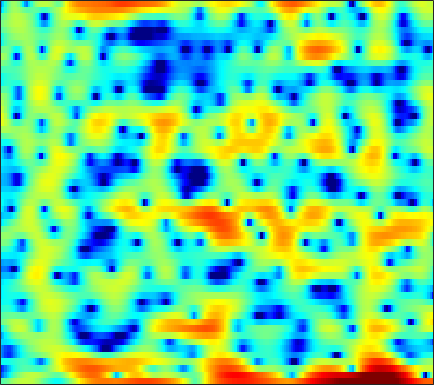

The data file committed next to this chart (first rows):
-1.7117, -1.4582, -0.99624, -0.42483, 0.039399, 0.61154, 1.136, 1.477, 1.8448, 2.1288, 2.298, 2.3613, 2.3398, 2.2116, 2.0412, 1.7099, 1.2452, 0.82622, 0.18686, -0.53845, -1.3748, -1.9927, -2.7925, -3.4681
-10.76, -9.261, -7.343, -5.591, -4.411, -3.002, -1.79, -0.9991, -0.1007, 0.6366, 1.221, 1.565, 1.897, 2.096, 2.168, 2.166, 2.053, 1.903, 1.613, 1.238, 0.7868, 0.4178, -0.1085, -0.625
-12.8, -11.29, -9.281, -7.498, -6.33, -4.989, -3.889, -3.21, -2.501, -1.995, -1.69, -1.585, -1.593, -1.748, -1.939, -2.22, -2.482, -2.599, -2.552, -2.215, -1.605, -1.021, -0.1379, 0.783
-4.11, -4.163, -4.117, -3.951, -3.763, -3.447, -3.094, -2.82, -2.496, -2.269, -2.177, -2.238, -2.512, -3.06, -3.699, -4.91, -6.624, -8.209, -10.03, -9.612, -7.001, -4.848, -2.334, -0.2625
-8.426, -9.658, -11.28, -12.28, -12.15, -10.88, -9.075, -7.734, -6.144, -4.819, -3.743, -3.085, -2.381, -1.844, -1.528, -1.192, -0.9042, -0.6917, -0.3526, 0.05463, 0.5397, 0.9496, 1.537, 2.133
-8.409, -9.464, -10.81, -11.6, -11.48, -10.35, -8.657, -7.332, -5.694, -4.273, -3.064, -2.286, -1.393, -0.6493, -0.1708, 0.3774, 0.851, 1.159, 1.523, 1.833, 2.1, 2.273, 2.47, 2.621
-5.846, -5.778, -5.541, -5.158, -4.795, -4.209, -3.539, -3.003, -2.283, -1.6, -0.9664, -0.5341, -0.01952, 0.4247, 0.7132, 1.048, 1.335, 1.518, 1.724, 1.889, 2.011, 2.07, 2.094, 2.038
-8.074, -6.602, -4.889, -3.469, -2.572, -1.569, -0.7584, -0.2619, 0.2588, 0.6359, 0.8704, 0.9631, 0.9889, 0.9265, 0.8403, 0.7185, 0.6361, 0.6269, 0.7085, 0.8878, 1.121, 1.291, 1.454, 1.502
-5.142, -3.612, -1.841, -0.4273, 0.4296, 1.337, 1.99, 2.324, 2.559, 2.57, 2.338, 1.981, 1.227, 0.1109, -0.9988, -2.884, -5.01, -6.171, -5.839, -3.887, -1.853, -0.6267, 0.5596, 1.273
-0.8876, -0.4059, 0.2496, 0.8462, 1.231, 1.637, 1.907, 2.017, 2.032, 1.889, 1.56, 1.169, 0.4314, -0.6029, -1.609, -3.257, -5.029, -5.916, -5.573, -3.823, -1.922, -0.7403, 0.4309, 1.16
-1.796, -1.444, -1.074, -0.8403, -0.7475, -0.7256, -0.8101, -0.9114, -1.07, -1.207, -1.283, -1.278, -1.212, -1.103, -0.9956, -0.8262, -0.595, -0.3585, 0.0509, 0.5502, 1.07, 1.432, 1.827, 2.069
-3.415, -3.075, -2.864, -2.927, -3.169, -3.784, -4.735, -5.687, -7.148, -8.399, -8.519, -7.636, -5.806, -3.956, -2.73, -1.338, -0.1966, 0.5199, 1.326, 1.974, 2.483, 2.783, 3.066, 3.203
-4.6, -4.219, -3.972, -4.025, -4.292, -4.987, -6.169, -7.454, -9.801, -12.63, -13.36, -11.2, -7.695, -4.869, -3.193, -1.415, -0.03233, 0.7953, 1.676, 2.338, 2.82, 3.075, 3.282, 3.354
-5.052, -4.595, -4.138, -3.849, -3.743, -3.724, -3.801, -3.89, -3.969, -3.888, -3.545, -3.083, -2.267, -1.334, -0.624, 0.2618, 1.028, 1.511, 2.018, 2.372, 2.581, 2.644, 2.617, 2.487
-5.042, -4.572, -4.012, -3.52, -3.183, -2.756, -2.344, -2.021, -1.568, -1.071, -0.5196, -0.08561, 0.4988, 1.067, 1.464, 1.92, 2.265, 2.436, 2.536, 2.48, 2.27, 2.017, 1.574, 1.038
-5.499, -5.085, -4.583, -4.124, -3.762, -3.228, -2.601, -2.05, -1.22, -0.3287, 0.5656, 1.202, 1.977, 2.639, 3.033, 3.409, 3.589, 3.582, 3.365, 2.893, 2.151, 1.42, 0.2114, -1.222
-7.475, -7.066, -6.86, -6.977, -7.208, -7.385, -6.838, -5.833, -3.944, -1.923, -0.0859, 1.112, 2.455, 3.498, 4.087, 4.615, 4.848, 4.821, 4.498, 3.81, 2.703, 1.53, -0.6058, -3.653
-9.747, -9.163, -9.23, -10.3, -12.09, -16.76, -22.71, -15.44, -8.912, -4.884, -2.05, -0.4058, 1.342, 2.659, 3.413, 4.136, 4.55, 4.66, 4.537, 4.103, 3.34, 2.544, 1.208, -0.4051
-8.038, -7.731, -7.543, -7.646, -7.778, -7.849, -7.487, -6.875, -5.634, -4.155, -2.647, -1.56, -0.2416, 0.889, 1.618, 2.409, 2.981, 3.266, 3.447, 3.41, 3.168, 2.875, 2.346, 1.716
-5.042, -4.941, -4.896, -4.96, -5.037, -5.168, -5.23, -5.198, -4.995, -4.546, -3.809, -3.079, -1.991, -0.8393, -0.01834, 0.9579, 1.758, 2.226, 2.676, 2.929, 3.005, 2.961, 2.776, 2.49
-2.266, -2.273, -2.454, -2.813, -3.242, -4.044, -5.189, -6.28, -8.011, -9.481, -9.231, -7.735, -5.178, -2.849, -1.405, 0.1339, 1.284, 1.927, 2.529, 2.887, 3.036, 3.037, 2.937, 2.736
-0.02981, -0.03819, -0.2238, -0.6307, -1.137, -2.092, -3.532, -5.001, -7.669, -10.88, -11.11, -8.455, -4.929, -2.243, -0.7484, 0.7326, 1.739, 2.237, 2.599, 2.676, 2.525, 2.292, 1.909, 1.502
0.5578, 0.661, 0.719, 0.6507, 0.5321, 0.2542, -0.1113, -0.4344, -0.79, -0.9488, -0.761, -0.4088, 0.2913, 1.047, 1.545, 2.049, 2.305, 2.311, 2.052, 1.452, 0.5004, -0.4537, -2.06, -3.775
-1.357, -0.9868, -0.506, -0.07484, 0.2195, 0.5467, 0.8469, 1.055, 1.315, 1.598, 1.887, 2.104, 2.369, 2.535, 2.591, 2.521, 2.252, 1.897, 1.195, 0.1779, -1.263, -2.721, -5.415, -9.569
-5.69, -4.552, -3.401, -2.494, -1.911, -1.169, -0.4294, 0.1604, 0.9069, 1.583, 2.139, 2.456, 2.714, 2.757, 2.657, 2.316, 1.765, 1.225, 0.3902, -0.5065, -1.383, -1.989, -2.65, -3.143
-7.091, -6.36, -6.014, -6.042, -6.072, -5.446, -4, -2.611, -0.7903, 0.7267, 1.866, 2.474, 2.924, 3.002, 2.781, 2.123, 1.023, -0.08448, -1.866, -3.599, -4.401, -4.043, -2.841, -1.453
-4.614, -5.481, -7.348, -10.92, -16.13, -22.03, -10.44, -6.26, -2.683, -0.302, 1.339, 2.175, 2.846, 3.036, 2.851, 2.142, 0.7935, -0.75, -3.899, -9.115, -13.47, -8.849, -3.949, -0.938
-3.971, -4.542, -5.346, -6.041, -6.38, -6.178, -5.189, -4.144, -2.628, -1.219, -0.04375, 0.6594, 1.364, 1.751, 1.856, 1.724, 1.311, 0.853, 0.165, -0.4093, -0.5726, -0.3602, 0.252, 0.9925
-4.734, -4.825, -4.94, -4.989, -4.962, -4.76, -4.329, -3.898, -3.167, -2.31, -1.428, -0.7812, 0.0146, 0.6687, 1.073, 1.472, 1.732, 1.848, 1.942, 2.002, 2.06, 2.103, 2.163, 2.172
-6.238, -6.051, -6.01, -6.144, -6.277, -6.466, -6.529, -6.373, -5.81, -4.859, -3.649, -2.683, -1.459, -0.3297, 0.4019, 1.236, 1.907, 2.311, 2.725, 3.018, 3.196, 3.256, 3.227, 3.046
-7.246, -7.12, -7.34, -8.021, -8.878, -10.56, -12.91, -14.6, -14.29, -11.01, -7.685, -5.615, -3.374, -1.587, -0.5034, 0.686, 1.625, 2.195, 2.796, 3.234, 3.529, 3.658, 3.694, 3.576
-6.888, -6.972, -7.365, -8.136, -9.057, -10.73, -13.02, -14.66, -14.38, -11.27, -8.035, -6.025, -3.85, -2.144, -1.1, 0.03797, 0.9457, 1.503, 2.121, 2.616, 3, 3.216, 3.408, 3.481
-5.822, -5.94, -6.172, -6.481, -6.712, -6.966, -7.07, -6.949, -6.421, -5.545, -4.459, -3.618, -2.554, -1.653, -1.083, -0.4703, 0.01674, 0.3351, 0.7467, 1.19, 1.676, 2.045, 2.518, 2.91
-5.028, -5.263, -5.575, -5.736, -5.652, -5.356, -4.761, -4.205, -3.41, -2.61, -1.878, -1.422, -0.973, -0.7808, -0.8031, -1.085, -1.565, -1.95, -2.237, -1.949, -1.034, -0.1081, 1.132, 2.186
-5.295, -6.326, -8.002, -9.386, -9.447, -7.769, -5.437, -3.828, -2.097, -0.7979, 0.109, 0.532, 0.7159, 0.4751, -0.06345, -1.349, -3.602, -6.349, -13.1, -15.07, -6.671, -3.169, -0.1149, 1.871
-5.684, -7.002, -9.817, -14.12, -14.81, -10.01, -5.795, -3.578, -1.412, 0.09129, 1.046, 1.468, 1.666, 1.471, 1.066, 0.1903, -1.043, -2.095, -3.197, -3.212, -1.992, -0.7293, 0.825, 2.063
-4.238, -4.146, -4.194, -4.119, -3.847, -3.037, -1.969, -1.136, -0.1053, 0.7168, 1.28, 1.535, 1.685, 1.587, 1.399, 1.013, 0.5897, 0.3082, 0.07775, 0.09363, 0.3637, 0.6825, 1.147, 1.558
-1.874, -1.389, -0.9452, -0.602, -0.3772, -0.04024, 0.308, 0.5938, 0.9542, 1.232, 1.43, 1.487, 1.414, 1.174, 0.8781, 0.3756, -0.1895, -0.5758, -0.941, -0.9996, -0.7378, -0.4091, 0.1335, 0.5816
1.318, 1.413, 1.419, 1.294, 1.172, 0.9695, 0.8389, 0.8008, 0.8291, 0.9417, 1.049, 1.066, 0.9011, 0.479, -0.0666, -1.154, -2.738, -4.226, -6.211, -6.819, -5.28, -3.625, -1.696, -0.3068
3.694, 3.24, 2.454, 1.426, 0.5572, -0.7298, -1.841, -2.335, -2.287, -1.595, -0.7676, -0.2355, 0.1711, 0.1371, -0.229, -1.284, -3.168, -5.319, -9.457, -11.53, -7.244, -4.285, -1.529, 0.2455
3.934, 3.104, 1.679, -0.2055, -2.1, -5.542, -11.41, -20.4, -13.75, -7.277, -3.921, -2.304, -0.8632, -0.06141, 0.2273, 0.2349, -0.04633, -0.3472, -0.6775, -0.6753, -0.262, 0.2319, 0.9453, 1.567
2.817, 2.011, 0.7131, -0.866, -2.244, -4.244, -6.072, -6.896, -6.697, -5.372, -3.728, -2.565, -1.237, -0.1872, 0.4112, 0.997, 1.363, 1.525, 1.648, 1.702, 1.704, 1.681, 1.574, 1.393
1.889, 1.305, 0.3473, -0.788, -1.713, -2.963, -4.037, -4.572, -4.731, -4.243, -3.212, -2.252, -0.9378, 0.2743, 1.037, 1.865, 2.435, 2.701, 2.85, 2.768, 2.464, 2.084, 1.38, 0.4516
0.994, 0.6838, 0.009003, -1.013, -2.057, -3.886, -6.343, -8.508, -10.55, -8.795, -5.412, -3.188, -0.8023, 1.016, 2.079, 3.132, 3.829, 4.134, 4.249, 4.032, 3.46, 2.765, 1.436, -0.4806
-1.721, -1.447, -1.463, -1.972, -2.681, -4.19, -6.406, -8.507, -10.46, -8.612, -5.182, -2.943, -0.5843, 1.191, 2.227, 3.24, 3.909, 4.195, 4.3, 4.087, 3.536, 2.885, 1.664, -0.01613
-4.727, -3.827, -3.127, -2.863, -2.883, -3.079, -3.347, -3.473, -3.369, -2.829, -1.932, -1.133, -0.04144, 0.9544, 1.592, 2.282, 2.758, 2.973, 3.071, 2.952, 2.622, 2.245, 1.581, 0.776
-4.387, -3.735, -3.111, -2.705, -2.516, -2.33, -2.168, -2.01, -1.721, -1.301, -0.7753, -0.3364, 0.2669, 0.8432, 1.224, 1.654, 1.962, 2.11, 2.194, 2.151, 1.991, 1.8, 1.458, 1.043
-2.278, -2.112, -1.974, -1.927, -1.924, -1.947, -1.909, -1.803, -1.522, -1.105, -0.5849, -0.1651, 0.3722, 0.845, 1.14, 1.427, 1.613, 1.693, 1.738, 1.731, 1.681, 1.608, 1.462, 1.23
-0.03636, -0.2113, -0.5802, -1.14, -1.659, -2.455, -3.124, -3.35, -3.05, -2.177, -1.088, -0.3055, 0.5402, 1.119, 1.371, 1.47, 1.38, 1.238, 1.06, 1.003, 1.118, 1.285, 1.538, 1.685
1.376, 1.153, 0.5855, -0.4643, -1.711, -4.295, -8.808, -14.11, -11.36, -5.348, -1.869, -0.2178, 1.159, 1.792, 1.855, 1.418, 0.3858, -0.7323, -2.37, -3.198, -2.272, -0.9258, 0.7849, 2.047
-0.8614, -0.4373, -0.2368, -0.5046, -1.09, -2.296, -3.713, -4.403, -3.917, -2.241, -0.5237, 0.4745, 1.307, 1.544, 1.311, 0.4102, -1.361, -3.479, -8.054, -13.64, -8.108, -4.245, -0.9288, 1.126
-4.901, -3.35, -2.011, -1.233, -0.8959, -0.6792, -0.5459, -0.4259, -0.1651, 0.224, 0.6155, 0.8445, 0.9899, 0.8891, 0.629, 0.02823, -0.7895, -1.47, -2.265, -2.58, -2.198, -1.556, -0.5391, 0.4361
-4.061, -2.977, -1.797, -0.9187, -0.401, 0.1209, 0.4906, 0.7087, 0.9273, 1.068, 1.135, 1.116, 0.9864, 0.7305, 0.4654, 0.02727, -0.4458, -0.7823, -1.134, -1.291, -1.22, -1.018, -0.617, -0.1295
-1.544, -1.071, -0.4226, 0.1756, 0.5561, 0.9885, 1.309, 1.48, 1.617, 1.633, 1.538, 1.39, 1.081, 0.645, 0.2361, -0.3867, -1.09, -1.621, -2.239, -2.642, -2.715, -2.532, -1.999, -1.311
-0.3129, -0.002813, 0.4629, 0.9467, 1.279, 1.649, 1.925, 2.045, 2.095, 2.025, 1.812, 1.564, 1.109, 0.4885, -0.1153, -1.142, -2.478, -3.718, -5.667, -7.609, -8.31, -7.449, -5.362, -3.299
-1.442, -0.9364, -0.1716, 0.5685, 1.061, 1.557, 1.864, 1.965, 1.931, 1.747, 1.439, 1.144, 0.6771, 0.1042, -0.4315, -1.415, -2.833, -4.341, -7.306, -12.14, -16.06, -11.93, -6.885, -3.666
-6.386, -4.508, -2.392, -0.8107, 0.04377, 0.811, 1.147, 1.151, 0.8495, 0.2427, -0.4612, -0.9257, -1.274, -1.29, -1.185, -1.087, -1.221, -1.495, -2.041, -2.55, -2.643, -2.344, -1.598, -0.7383
-8.396, -5.794, -3.129, -1.205, -0.1461, 0.7428, 1.033, 0.8253, -0.08938, -1.918, -4.945, -7.952, -9.22, -5.514, -3.019, -0.7151, 0.6849, 1.332, 1.825, 2.047, 2.072, 2.006, 1.747, 1.283
